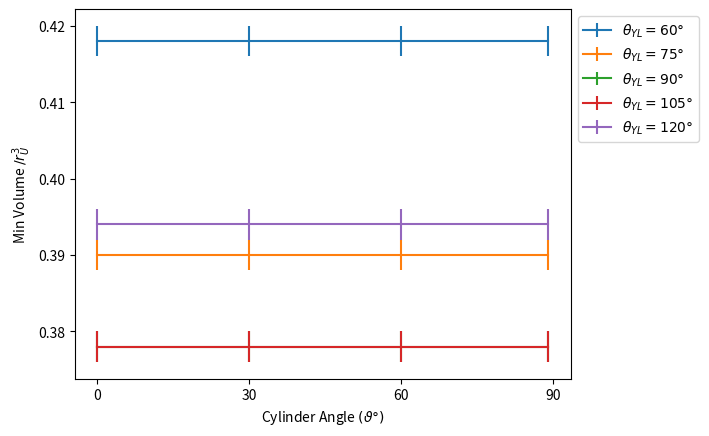

Write the Python code that produced this figure.
import numpy as np
import matplotlib.pyplot as plt

r_U = 0.5
V_0 = r_U**3
angle = np.array([0, 30, 60, 89])

#plt.figure(figsize=(3, 4))
vol60 = 0.052*np.ones(4)
error60 = 0.0005/2*np.ones(4)
vol60 = vol60 + error60
plt.errorbar(angle, vol60/V_0, yerr=error60/V_0, xerr=None, label=r'$\theta_{YL} = 60\degree$')

vol75 = 0.0485*np.ones(4)
error75 = 0.0005/2*np.ones(4)
vol75 = vol75 + error75
plt.errorbar(angle, vol75/V_0, yerr=error75/V_0, xerr=None, label=r'$\theta_{YL} = 75\degree$')

vol90 = 0.047*np.ones(4)
error90 = 0.0005/2*np.ones(4)
vol90 = vol90 + error90
plt.errorbar(angle, vol90/V_0, yerr=error90/V_0, xerr=None, label=r'$\theta_{YL} = 90\degree$')

vol105 = 0.047*np.ones(4)
error105 = 0.0005/2*np.ones(4)
vol105 = vol105 + error105
plt.errorbar(angle, vol105/V_0, yerr=error105/V_0, xerr=None, label=r'$\theta_{YL} = 105\degree$')

vol120 = 0.049*np.ones(4)
error120 = 0.0005/2*np.ones(4)
vol120 = vol120 + error120
plt.errorbar(angle, vol120/V_0, yerr=error120/V_0, xerr=None, label=r'$\theta_{YL} = 120\degree$')

plt.ylabel(r"Min Volume $/ r_{U}^3$")
plt.xticks(np.arange(0, 95, 30), np.arange(0, 95, 30))
plt.xlabel(r"Cylinder Angle $(\vartheta\degree)$")
plt.legend(bbox_to_anchor=(1,1))
plt.savefig("varieddegreeminimumvolume.pdf", bbox_inches='tight', pad_inches=0.0)
